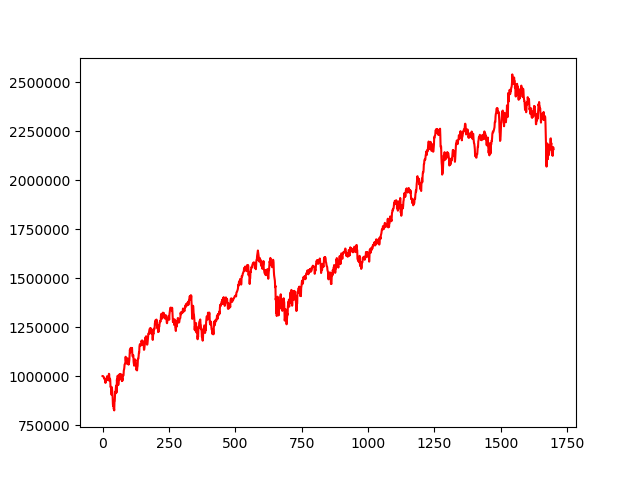

Values plotted in this chart, from the file beside it:
, 0
0, 1000000
1, 999933
2, 999684
3, 997092
4, 996141
5, 993614
6, 989088
7, 989747
8, 982264
9, 981641
10, 984142
11, 965088
12, 979195
13, 978598
14, 979432
15, 980339
16, 987277
17, 998865
18, 983292
19, 979680
20, 979283
21, 988006
22, 985517
23, 999372
24, 1011617
25, 1010184
26, 974840
27, 982172
28, 987036
29, 979929
30, 943797
31, 945634
32, 943759
33, 929230
34, 904047
35, 943280
36, 928672
37, 913712
38, 892064
39, 855753
40, 846771
41, 865546
42, 831571
43, 834236
44, 824664
45, 872700
46, 873570
47, 906489
48, 920320
49, 911634
50, 938017
51, 951311
52, 930890
53, 916382
54, 981677
55, 968942
56, 983985
57, 1001840
58, 982987
59, 953645
... 1,639 more rows
